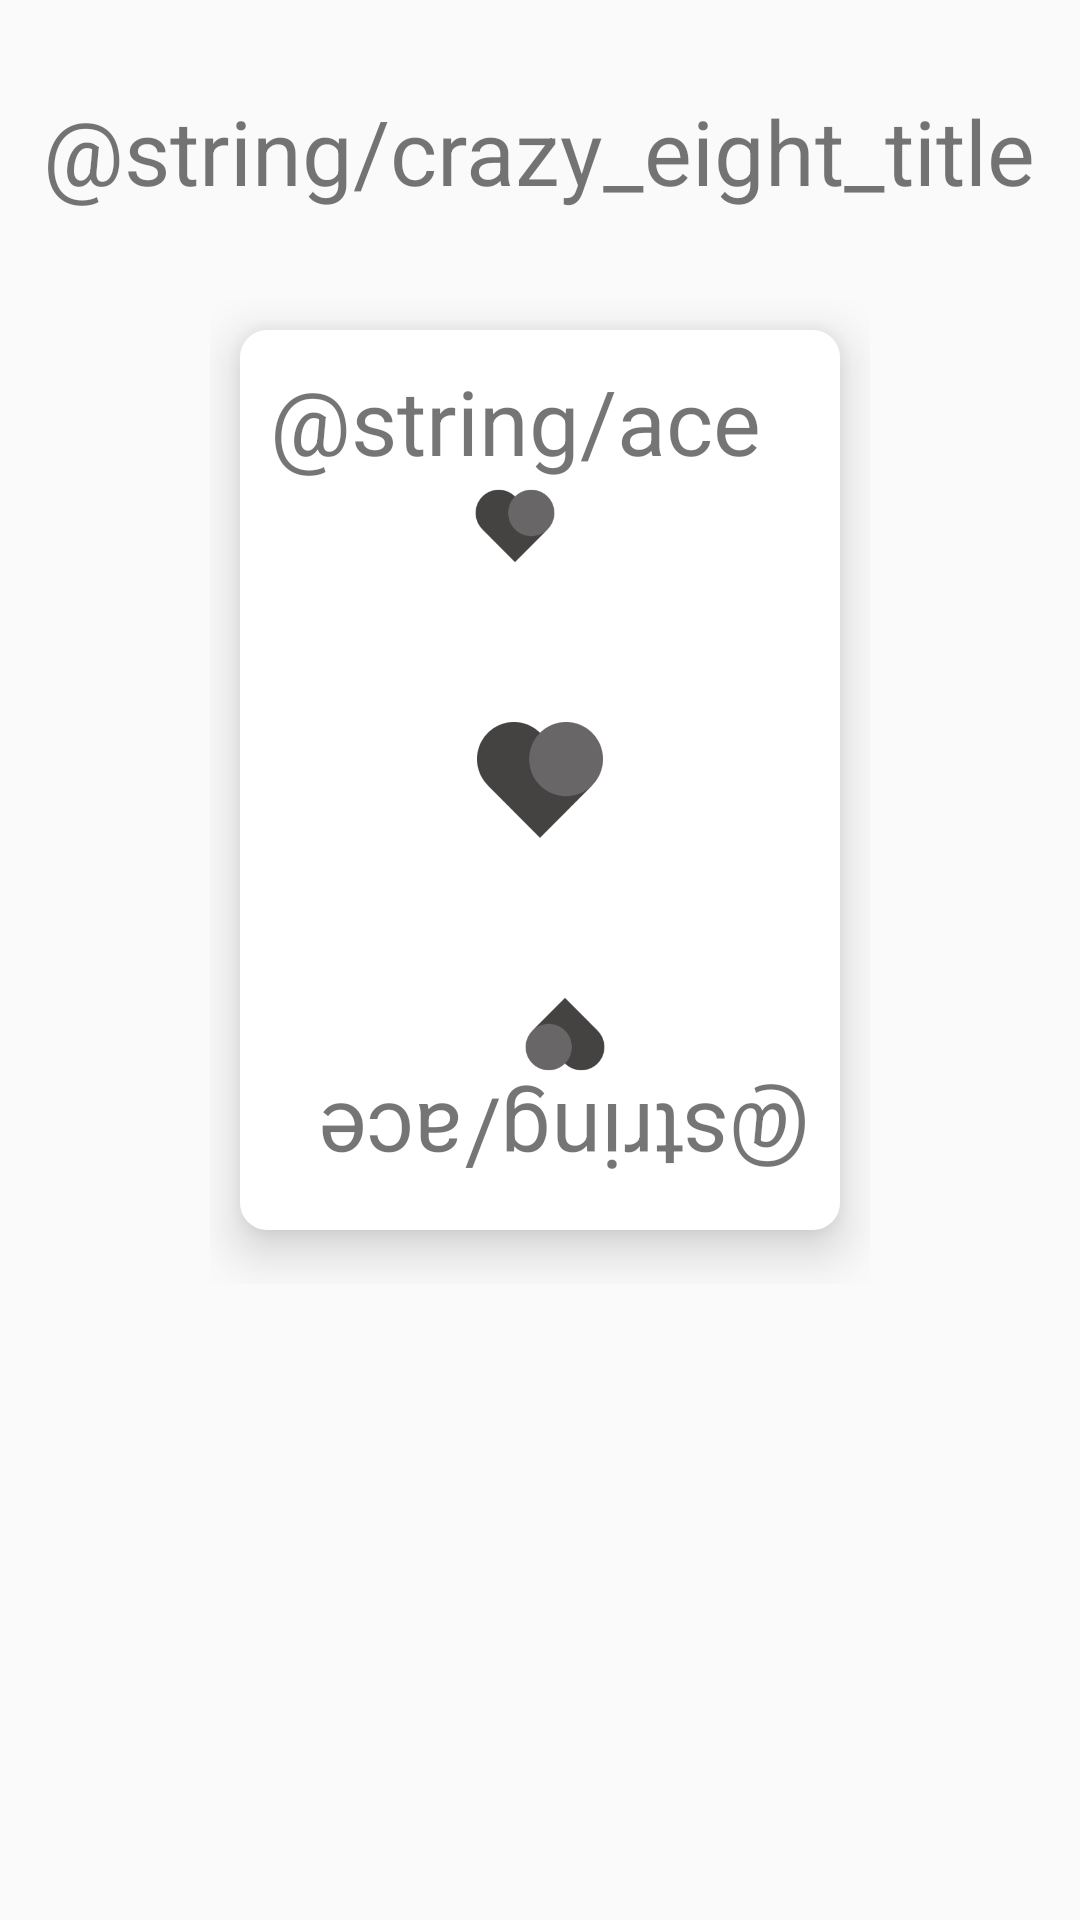

Write the Android layout XML for this screen, with the resource values it uses.
<!-- AndroidManifest.xml: application theme AppTheme -->
<!-- res/layout/activity_crazy.xml -->
<?xml version="1.0" encoding="utf-8"?>
<RelativeLayout xmlns:android="http://schemas.android.com/apk/res/android"
                android:layout_width="match_parent"
                android:layout_height="match_parent"
                android:orientation="vertical">

    <TextView
        android:id="@+id/title_label"
        android:layout_width="wrap_content"
        android:layout_height="wrap_content"
        android:layout_alignParentTop="true"
        android:layout_centerHorizontal="true"
        android:layout_marginTop="30dp"
        android:text="@string/crazy_eight_title"
        android:textSize="30sp"/>

    <LinearLayout
        android:layout_width="wrap_content"
        android:layout_height="wrap_content"
        android:layout_centerHorizontal="true"
        android:layout_marginTop="100dp">

        <include layout="@layout/card_component"/>
    </LinearLayout>

    <android.support.v7.widget.RecyclerView
        android:id="@+id/player_hand"
        android:layout_width="wrap_content"
        android:layout_height="wrap_content"
        android:layout_alignParentBottom="true"
        android:layout_centerHorizontal="true"
        android:layout_marginBottom="30dp"
        android:orientation="horizontal">
    </android.support.v7.widget.RecyclerView>

</RelativeLayout>
<!-- res/layout/card_component.xml (included above) -->
<?xml version="1.0" encoding="utf-8"?>
<merge xmlns:android="http://schemas.android.com/apk/res/android">

    <RelativeLayout
        android:layout_width="200dp"
        android:layout_height="300dp"
        android:layout_marginBottom="18dp"
        android:layout_marginLeft="10dp"
        android:layout_marginRight="10dp"
        android:layout_marginTop="10dp"
        android:background="@drawable/rounded_edges"
        android:elevation="10dp"
        android:padding="10dp">

        <LinearLayout
            android:layout_width="wrap_content"
            android:layout_height="wrap_content"
            android:layout_alignParentStart="true"
            android:layout_alignParentTop="true"
            android:gravity="center"
            android:orientation="vertical">

            <TextView
                android:id="@+id/rank_top"
                android:layout_width="wrap_content"
                android:layout_height="wrap_content"
                android:text="@string/ace"
                android:textSize="30sp"/>

            <ImageView
                android:id="@+id/suit_top"
                android:layout_width="30dp"
                android:layout_height="30dp"
                android:src="@mipmap/heart"/>


        </LinearLayout>

        <ImageView
            android:id="@+id/suit_mid"
            android:layout_width="wrap_content"
            android:layout_height="wrap_content"
            android:layout_centerInParent="true"
            android:src="@mipmap/heart"/>

        <LinearLayout
            android:layout_width="wrap_content"
            android:layout_height="wrap_content"
            android:layout_alignParentBottom="true"
            android:layout_alignParentEnd="true"
            android:gravity="center_horizontal"
            android:orientation="vertical"
            android:rotation="180">

            <TextView
                android:id="@+id/rank_bot"
                android:layout_width="wrap_content"
                android:layout_height="wrap_content"
                android:text="@string/ace"
                android:textSize="30sp"/>

            <ImageView
                android:id="@+id/suit_bot"
                android:layout_width="30dp"
                android:layout_height="30dp"
                android:src="@mipmap/heart"/>
        </LinearLayout>
    </RelativeLayout>

</merge>
<!-- resources referenced by this layout -->
<resources>
  <!-- drawable rounded_edges (drawable) -->
  <?xml version="1.0" encoding="utf-8"?>
  <shape xmlns:android="http://schemas.android.com/apk/res/android">
      <solid android:color="#ffffffff" />
  
      <padding
          android:bottom="1dp"
          android:left="1dp"
          android:right="1dp"
          android:top="1dp" />
  
      <corners
          android:bottomLeftRadius="9dp"
          android:bottomRightRadius="9dp"
          android:topLeftRadius="9dp"
          android:topRightRadius="9dp" />
  </shape>
  <!-- mipmap heart: png bitmap (drawable, 48612 bytes) -->
  <style name="AppTheme" parent="Theme.AppCompat.Light.NoActionBar">
          
          <item name="colorPrimary">@color/colorPrimary</item>
          <item name="colorPrimaryDark">@color/colorPrimaryDark</item>
          <item name="colorAccent">@color/colorAccent</item>
      </style>
  <color name="colorPrimary">#37474F</color>
  <color name="colorPrimaryDark">#263238</color>
  <color name="colorAccent">#78909c</color>
</resources>
